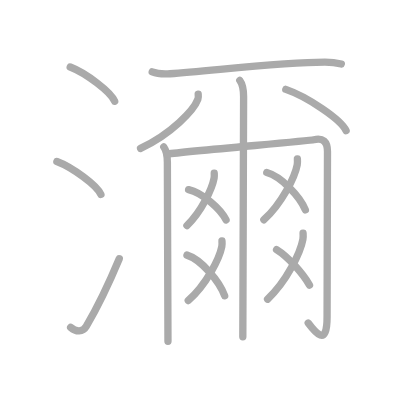
t = 0.00 s
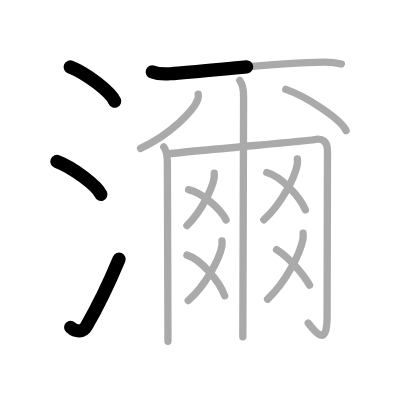
t = 3.50 s
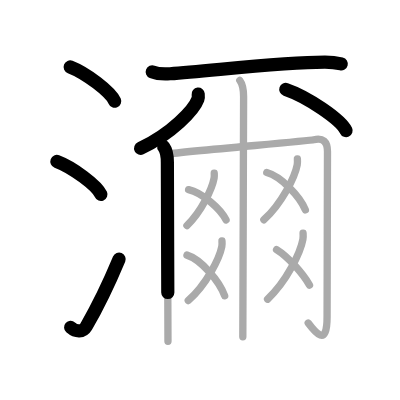
t = 6.75 s
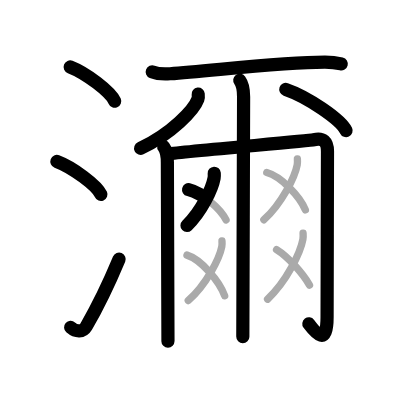
t = 10.25 s
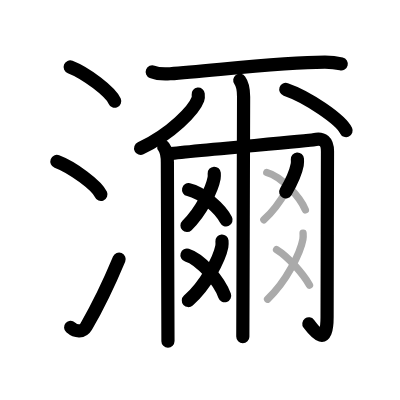
t = 13.50 s
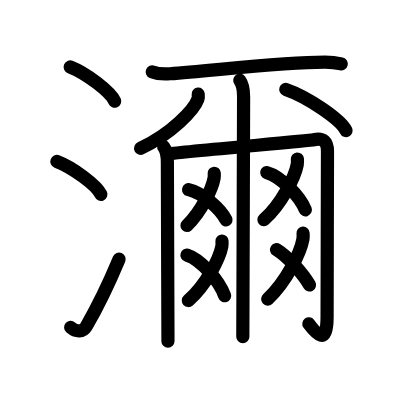
t = 17.00 s

The animated SVG that drew these frames (rendered in a browser with its animation timeline set to each time). Animation: 17 SMIL elements (animate=17); one cycle of 17.00 s.

<?xml version="1.0" standalone="no"?>
<!DOCTYPE svg PUBLIC "-//W3C//DTD SVG 1.1//EN"   "http://www.w3.org/Graphics/SVG/1.1/DTD/svg11.dtd">
<svg width="400px" height="400px"  version="1.1" xmlns="http://www.w3.org/2000/svg">
  <defs>
    <marker id="Triangle" viewBox="0 0 10 10" refX="0" refY="5" markerUnits="strokeWidth" markerWidth="3" style="stroke-opacity:0%;fill:#aaaaaa;" markerHeight="2" orient="auto">
      <path d="M 0 0 L 10 5 L 0 10 z" />
    </marker>
    
    <marker id="Arrow" viewBox="0 0 10 10" refX="5" refY="5" markerUnits="strokeWidth" markerWidth="1.8" style="stroke-opacity:0%;fill:#770000;" markerHeight="2" orient="auto">
      <path d="M 0 4 L 6 4 L 4 1 L 10 5 L 4 9 L 6 6 L 0 6 z" />
        <circle cx="5" cy="5" r="5" />
      </marker>
    
    <marker id="TriangleRed" viewBox="0 0 10 10" refX="0" refY="5" markerUnits="strokeWidth" markerWidth="3" style="stroke-opacity:0%;fill:#CC0000;" markerHeight="2" orient="auto">
      <path d="M 0 0 L 10 5 L 0 10 z" />
    </marker>
    
    <marker id="ArrowRed" viewBox="0 0 10 10" refX="5" refY="5" markerUnits="strokeWidth" markerWidth="1.8" style="stroke-opacity:0%;fill:#CC0000;" markerHeight="2" orient="auto">
      <path d="M 0 4 L 6 4 L 4 1 L 10 5 L 4 9 L 6 6 L 0 6 z" />
        <circle cx="5" cy="5" r="5" />
      </marker>
    
  </defs>
  
  <path style="fill:#ffffff; fill-opacity:100%; fill-rule:evenodd; stroke-width:0;" d="M 0 0 L 400px 0 L 400px 400px L 0 400px L 0 0" />

  <g transform="scale(3.6697247706422 3.6697247706422)">
<path style="fill:none; fill-opacity:0%; fill-rule:evenodd; stroke:#aaaaaa; stroke-opacity:100%; stroke-width: 1.5pt; stroke-linejoin:round; stroke-linecap:round;" d="M19.13 18.25c4.28 1.65 11.05 6.78 12.12 9.34"></path>
<path style="fill:none; fill-opacity:0%; fill-rule:evenodd; stroke:#aaaaaa; stroke-opacity:100%; stroke-width: 1.5pt; stroke-linejoin:round; stroke-linecap:round;" d="M15.5 44c4.24 1.59 10.94 6.53 12 9"></path>
<path style="fill:none; fill-opacity:0%; fill-rule:evenodd; stroke:#aaaaaa; stroke-opacity:100%; stroke-width: 1.5pt; stroke-linejoin:round; stroke-linecap:round;" d="M19.25 89.21c1.5 1.31 3.31 1.36 4.25-0.25c2.75-4.7 6.5-12.45 9-18.45"></path>
<path style="fill:none; fill-opacity:0%; fill-rule:evenodd; stroke:#aaaaaa; stroke-opacity:100%; stroke-width: 1.5pt; stroke-linejoin:round; stroke-linecap:round;" d="M41.48 19.59c1.27 0.51 3.6 0.6 4.87 0.51c11.22-0.76 30.12-3.17 42.21-3.17c2.12 0 3.39 0.24 4.45 0.5"></path>
<path style="fill:none; fill-opacity:0%; fill-rule:evenodd; stroke:#aaaaaa; stroke-opacity:100%; stroke-width: 1.5pt; stroke-linejoin:round; stroke-linecap:round;" d="M54.01 25.66c0.04 0.35 0.09 0.9-0.09 1.4c-1.07 2.95-7.21 9.41-15.62 13.37"></path>
<path style="fill:none; fill-opacity:0%; fill-rule:evenodd; stroke:#aaaaaa; stroke-opacity:100%; stroke-width: 1.5pt; stroke-linejoin:round; stroke-linecap:round;" d="M77.88 24.36c5.8 1.98 14.98 8.14 16.43 11.23"></path>
<path style="fill:none; fill-opacity:0%; fill-rule:evenodd; stroke:#aaaaaa; stroke-opacity:100%; stroke-width: 1.5pt; stroke-linejoin:round; stroke-linecap:round;" d="M44.62 40.02c0.75 1.01 0.99 2.5 0.99 4.26c0 5.97 0.16 45.82 0.16 48.72"></path>
<path style="fill:none; fill-opacity:0%; fill-rule:evenodd; stroke:#aaaaaa; stroke-opacity:100%; stroke-width: 1.5pt; stroke-linejoin:round; stroke-linecap:round;" d="M45.61 41.96c5.97-0.77 38.74-3.6 39.91-3.87c2.51-0.58 3.72 0.47 3.72 3.22c0 3.32-0.11 40.6-0.11 45.06c0 8.39-3.26 4.18-5.14 1.66"></path>
<path style="fill:none; fill-opacity:0%; fill-rule:evenodd; stroke:#aaaaaa; stroke-opacity:100%; stroke-width: 1.5pt; stroke-linejoin:round; stroke-linecap:round;" d="M65.34 21.89c0.78 1.05 1.04 2.62 1.04 4.45c0 4.83-0.21 62.39-0.21 65.43"></path>
<path style="fill:none; fill-opacity:0%; fill-rule:evenodd; stroke:#aaaaaa; stroke-opacity:100%; stroke-width: 1.5pt; stroke-linejoin:round; stroke-linecap:round;" d="M58.38 47.21c0.02 0.34 0.04 0.87-0.04 1.35c-0.51 2.84-3.42 9.08-7.4 12.91"></path>
<path style="fill:none; fill-opacity:0%; fill-rule:evenodd; stroke:#aaaaaa; stroke-opacity:100%; stroke-width: 1.5pt; stroke-linejoin:round; stroke-linecap:round;" d="M51.39 51.68c3.76 0.86 8.75 5.24 10.21 8.26"></path>
<path style="fill:none; fill-opacity:0%; fill-rule:evenodd; stroke:#aaaaaa; stroke-opacity:100%; stroke-width: 1.5pt; stroke-linejoin:round; stroke-linecap:round;" d="M60.49 65.68c0.03 0.38 0.05 0.99-0.05 1.54c-0.63 3.24-4.22 10.35-9.14 14.7"></path>
<path style="fill:none; fill-opacity:0%; fill-rule:evenodd; stroke:#aaaaaa; stroke-opacity:100%; stroke-width: 1.5pt; stroke-linejoin:round; stroke-linecap:round;" d="M50.95 69.52c3.78 1.16 8.8 7.03 10.27 11.08"></path>
<path style="fill:none; fill-opacity:0%; fill-rule:evenodd; stroke:#aaaaaa; stroke-opacity:100%; stroke-width: 1.5pt; stroke-linejoin:round; stroke-linecap:round;" d="M81.04 43.33c0.03 0.39 0.05 1.01-0.05 1.57c-0.62 3.3-4.2 10.56-9.09 15"></path>
<path style="fill:none; fill-opacity:0%; fill-rule:evenodd; stroke:#aaaaaa; stroke-opacity:100%; stroke-width: 1.5pt; stroke-linejoin:round; stroke-linecap:round;" d="M72.69 47.02c3.87 1.06 9.01 6.44 10.52 10.16"></path>
<path style="fill:none; fill-opacity:0%; fill-rule:evenodd; stroke:#aaaaaa; stroke-opacity:100%; stroke-width: 1.5pt; stroke-linejoin:round; stroke-linecap:round;" d="M82.59 63.53c0.03 0.42 0.06 1.09-0.05 1.7c-0.66 3.59-4.45 11.47-9.63 16.3"></path>
<path style="fill:none; fill-opacity:0%; fill-rule:evenodd; stroke:#aaaaaa; stroke-opacity:100%; stroke-width: 1.5pt; stroke-linejoin:round; stroke-linecap:round;" d="M75.36 68.04c3.26 2.02 7.15 6.5 8.98 9.63"></path>

<path style="fill:none; fill-opacity:0%; fill-rule:evenodd; stroke:#000000; stroke-opacity:100%; stroke-width: 2.7pt; stroke-linejoin:round; stroke-linecap:round;" d="M19.13 18.25c4.28 1.65 11.05 6.78 12.12 9.34" pathLength="100" stroke-dashoffset="100" stroke-dasharray="100 105"><animate id="dashAnim1" attributeName="stroke-dashoffset" from="100" to="0" dur="1s" calcMode="linear" fill="freeze"/></path>
<path style="fill:none; fill-opacity:0%; fill-rule:evenodd; stroke:#000000; stroke-opacity:100%; stroke-width: 2.7pt; stroke-linejoin:round; stroke-linecap:round;" d="M15.5 44c4.24 1.59 10.94 6.53 12 9" pathLength="100" stroke-dashoffset="100" stroke-dasharray="100 105"><animate id="dashAnim2" attributeName="stroke-dashoffset" from="100" to="0" dur="1s" calcMode="linear" begin="dashAnim1.end" fill="freeze"/></path>
<path style="fill:none; fill-opacity:0%; fill-rule:evenodd; stroke:#000000; stroke-opacity:100%; stroke-width: 2.7pt; stroke-linejoin:round; stroke-linecap:round;" d="M19.25 89.21c1.5 1.31 3.31 1.36 4.25-0.25c2.75-4.7 6.5-12.45 9-18.45" pathLength="100" stroke-dashoffset="100" stroke-dasharray="100 105"><animate id="dashAnim3" attributeName="stroke-dashoffset" from="100" to="0" dur="1s" calcMode="linear" begin="dashAnim2.end" fill="freeze"/></path>
<path style="fill:none; fill-opacity:0%; fill-rule:evenodd; stroke:#000000; stroke-opacity:100%; stroke-width: 2.7pt; stroke-linejoin:round; stroke-linecap:round;" d="M41.48 19.59c1.27 0.51 3.6 0.6 4.87 0.51c11.22-0.76 30.12-3.17 42.21-3.17c2.12 0 3.39 0.24 4.45 0.5" pathLength="100" stroke-dashoffset="100" stroke-dasharray="100 105"><animate id="dashAnim4" attributeName="stroke-dashoffset" from="100" to="0" dur="1s" calcMode="linear" begin="dashAnim3.end" fill="freeze"/></path>
<path style="fill:none; fill-opacity:0%; fill-rule:evenodd; stroke:#000000; stroke-opacity:100%; stroke-width: 2.7pt; stroke-linejoin:round; stroke-linecap:round;" d="M54.01 25.66c0.04 0.35 0.09 0.9-0.09 1.4c-1.07 2.95-7.21 9.41-15.62 13.37" pathLength="100" stroke-dashoffset="100" stroke-dasharray="100 105"><animate id="dashAnim5" attributeName="stroke-dashoffset" from="100" to="0" dur="1s" calcMode="linear" begin="dashAnim4.end" fill="freeze"/></path>
<path style="fill:none; fill-opacity:0%; fill-rule:evenodd; stroke:#000000; stroke-opacity:100%; stroke-width: 2.7pt; stroke-linejoin:round; stroke-linecap:round;" d="M77.88 24.36c5.8 1.98 14.98 8.14 16.43 11.23" pathLength="100" stroke-dashoffset="100" stroke-dasharray="100 105"><animate id="dashAnim6" attributeName="stroke-dashoffset" from="100" to="0" dur="1s" calcMode="linear" begin="dashAnim5.end" fill="freeze"/></path>
<path style="fill:none; fill-opacity:0%; fill-rule:evenodd; stroke:#000000; stroke-opacity:100%; stroke-width: 2.7pt; stroke-linejoin:round; stroke-linecap:round;" d="M44.62 40.02c0.75 1.01 0.99 2.5 0.99 4.26c0 5.97 0.16 45.82 0.16 48.72" pathLength="100" stroke-dashoffset="100" stroke-dasharray="100 105"><animate id="dashAnim7" attributeName="stroke-dashoffset" from="100" to="0" dur="1s" calcMode="linear" begin="dashAnim6.end" fill="freeze"/></path>
<path style="fill:none; fill-opacity:0%; fill-rule:evenodd; stroke:#000000; stroke-opacity:100%; stroke-width: 2.7pt; stroke-linejoin:round; stroke-linecap:round;" d="M45.61 41.96c5.97-0.77 38.74-3.6 39.91-3.87c2.51-0.58 3.72 0.47 3.72 3.22c0 3.32-0.11 40.6-0.11 45.06c0 8.39-3.26 4.18-5.14 1.66" pathLength="100" stroke-dashoffset="100" stroke-dasharray="100 105"><animate id="dashAnim8" attributeName="stroke-dashoffset" from="100" to="0" dur="1s" calcMode="linear" begin="dashAnim7.end" fill="freeze"/></path>
<path style="fill:none; fill-opacity:0%; fill-rule:evenodd; stroke:#000000; stroke-opacity:100%; stroke-width: 2.7pt; stroke-linejoin:round; stroke-linecap:round;" d="M65.34 21.89c0.78 1.05 1.04 2.62 1.04 4.45c0 4.83-0.21 62.39-0.21 65.43" pathLength="100" stroke-dashoffset="100" stroke-dasharray="100 105"><animate id="dashAnim9" attributeName="stroke-dashoffset" from="100" to="0" dur="1s" calcMode="linear" begin="dashAnim8.end" fill="freeze"/></path>
<path style="fill:none; fill-opacity:0%; fill-rule:evenodd; stroke:#000000; stroke-opacity:100%; stroke-width: 2.7pt; stroke-linejoin:round; stroke-linecap:round;" d="M58.38 47.21c0.02 0.34 0.04 0.87-0.04 1.35c-0.51 2.84-3.42 9.08-7.4 12.91" pathLength="100" stroke-dashoffset="100" stroke-dasharray="100 105"><animate id="dashAnim10" attributeName="stroke-dashoffset" from="100" to="0" dur="1s" calcMode="linear" begin="dashAnim9.end" fill="freeze"/></path>
<path style="fill:none; fill-opacity:0%; fill-rule:evenodd; stroke:#000000; stroke-opacity:100%; stroke-width: 2.7pt; stroke-linejoin:round; stroke-linecap:round;" d="M51.39 51.68c3.76 0.86 8.75 5.24 10.21 8.26" pathLength="100" stroke-dashoffset="100" stroke-dasharray="100 105"><animate id="dashAnim11" attributeName="stroke-dashoffset" from="100" to="0" dur="1s" calcMode="linear" begin="dashAnim10.end" fill="freeze"/></path>
<path style="fill:none; fill-opacity:0%; fill-rule:evenodd; stroke:#000000; stroke-opacity:100%; stroke-width: 2.7pt; stroke-linejoin:round; stroke-linecap:round;" d="M60.49 65.68c0.03 0.38 0.05 0.99-0.05 1.54c-0.63 3.24-4.22 10.35-9.14 14.7" pathLength="100" stroke-dashoffset="100" stroke-dasharray="100 105"><animate id="dashAnim12" attributeName="stroke-dashoffset" from="100" to="0" dur="1s" calcMode="linear" begin="dashAnim11.end" fill="freeze"/></path>
<path style="fill:none; fill-opacity:0%; fill-rule:evenodd; stroke:#000000; stroke-opacity:100%; stroke-width: 2.7pt; stroke-linejoin:round; stroke-linecap:round;" d="M50.95 69.52c3.78 1.16 8.8 7.03 10.27 11.08" pathLength="100" stroke-dashoffset="100" stroke-dasharray="100 105"><animate id="dashAnim13" attributeName="stroke-dashoffset" from="100" to="0" dur="1s" calcMode="linear" begin="dashAnim12.end" fill="freeze"/></path>
<path style="fill:none; fill-opacity:0%; fill-rule:evenodd; stroke:#000000; stroke-opacity:100%; stroke-width: 2.7pt; stroke-linejoin:round; stroke-linecap:round;" d="M81.04 43.33c0.03 0.39 0.05 1.01-0.05 1.57c-0.62 3.3-4.2 10.56-9.09 15" pathLength="100" stroke-dashoffset="100" stroke-dasharray="100 105"><animate id="dashAnim14" attributeName="stroke-dashoffset" from="100" to="0" dur="1s" calcMode="linear" begin="dashAnim13.end" fill="freeze"/></path>
<path style="fill:none; fill-opacity:0%; fill-rule:evenodd; stroke:#000000; stroke-opacity:100%; stroke-width: 2.7pt; stroke-linejoin:round; stroke-linecap:round;" d="M72.69 47.02c3.87 1.06 9.01 6.44 10.52 10.16" pathLength="100" stroke-dashoffset="100" stroke-dasharray="100 105"><animate id="dashAnim15" attributeName="stroke-dashoffset" from="100" to="0" dur="1s" calcMode="linear" begin="dashAnim14.end" fill="freeze"/></path>
<path style="fill:none; fill-opacity:0%; fill-rule:evenodd; stroke:#000000; stroke-opacity:100%; stroke-width: 2.7pt; stroke-linejoin:round; stroke-linecap:round;" d="M82.59 63.53c0.03 0.42 0.06 1.09-0.05 1.7c-0.66 3.59-4.45 11.47-9.63 16.3" pathLength="100" stroke-dashoffset="100" stroke-dasharray="100 105"><animate id="dashAnim16" attributeName="stroke-dashoffset" from="100" to="0" dur="1s" calcMode="linear" begin="dashAnim15.end" fill="freeze"/></path>
<path style="fill:none; fill-opacity:0%; fill-rule:evenodd; stroke:#000000; stroke-opacity:100%; stroke-width: 2.7pt; stroke-linejoin:round; stroke-linecap:round;" d="M75.36 68.04c3.26 2.02 7.15 6.5 8.98 9.63" pathLength="100" stroke-dashoffset="100" stroke-dasharray="100 105"><animate id="dashAnim17" attributeName="stroke-dashoffset" from="100" to="0" dur="1s" calcMode="linear" begin="dashAnim16.end" fill="freeze"/></path>

</g>

</svg>  
          
